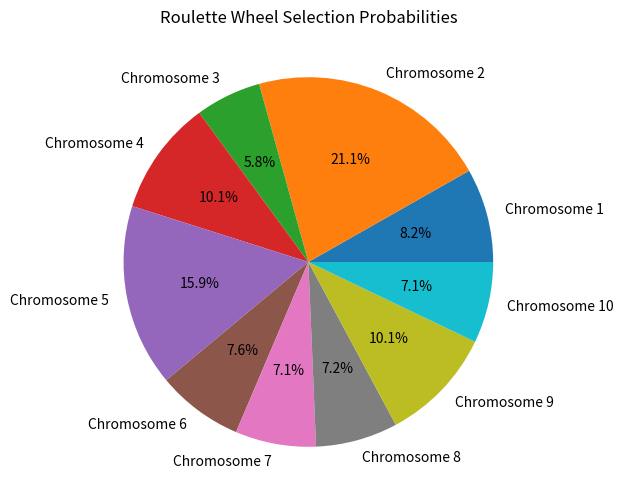
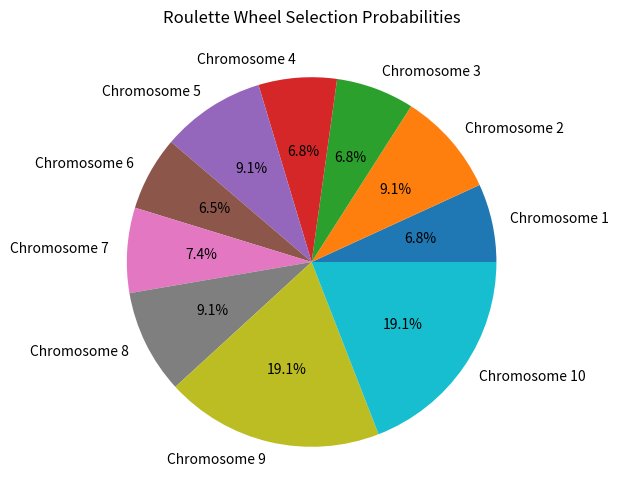
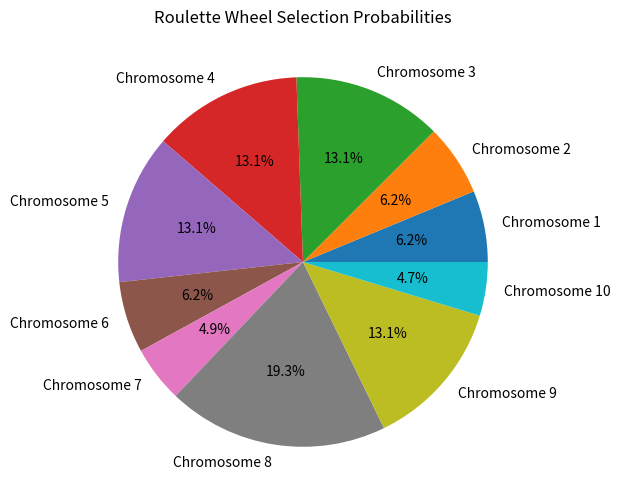
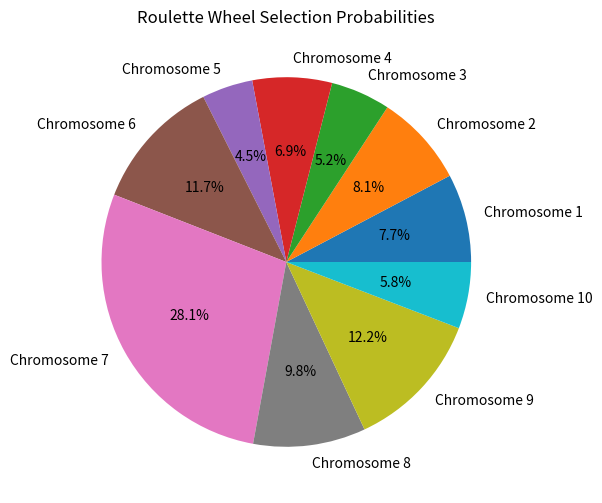
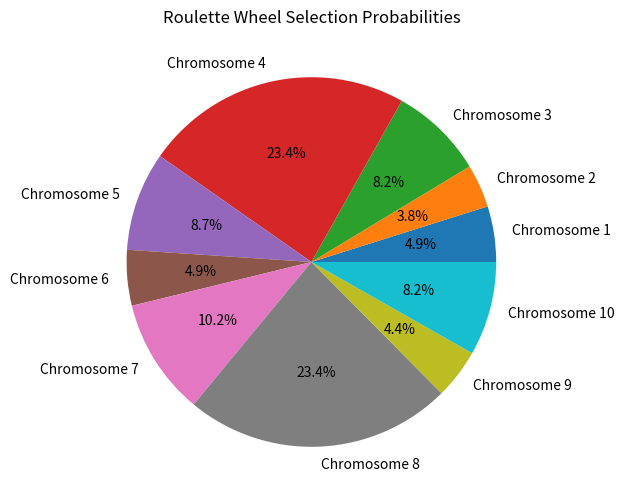
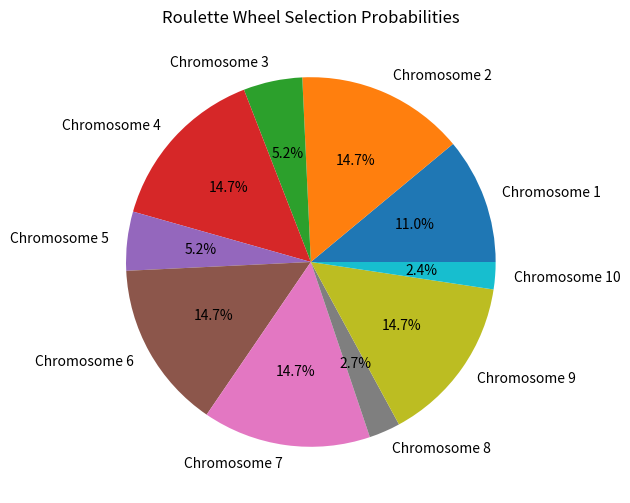
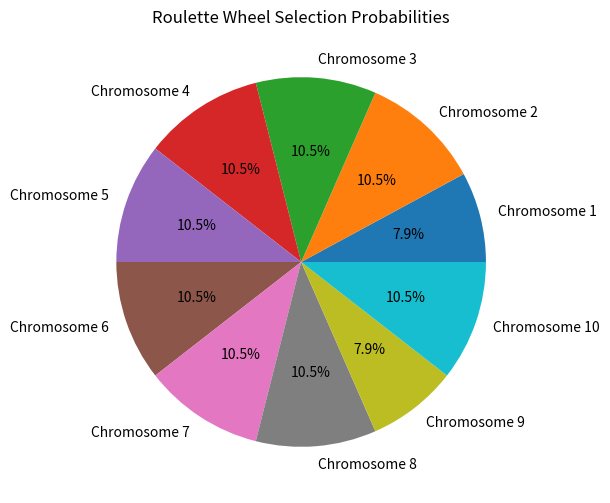
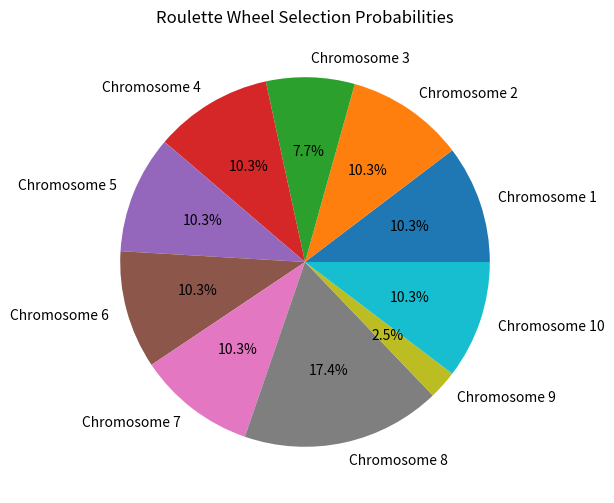
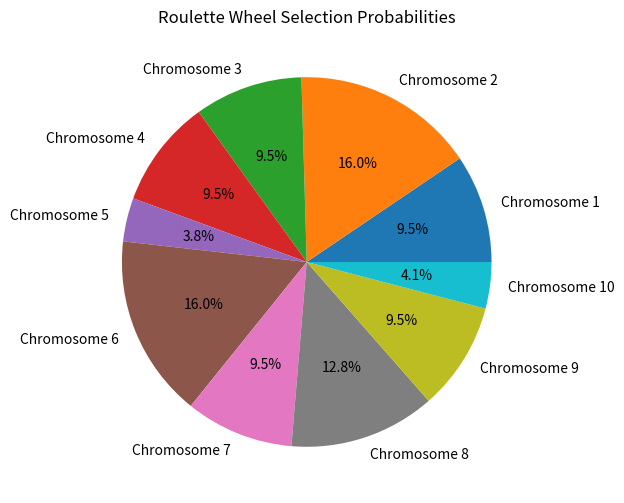
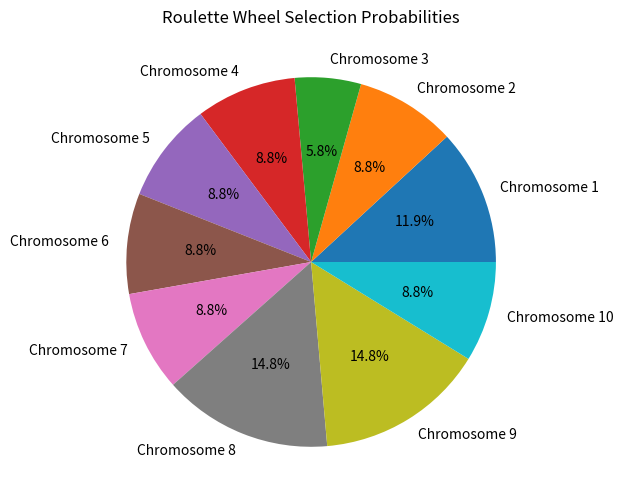

The script that saved these images, in order:
import numpy as np
import matplotlib.pyplot as plt

# Genetic Algorithm Parameters
num_chromosomes = 10  # Number of chromosomes
num_generations = 10  # Number of generations
num_genes = 5         # Number of genes per chromosome
mutation_rate = 0.1   # Mutation rate
crossover_rate = 0.7  # Crossover rate

# Objective Function
# f(x) = abs((a + 2b + 3c + 4d + 5e) - 50)
def objective_function(chromosome):
    weights = np.array([1, 2, 3, 4, 5])
    return abs(np.dot(weights, chromosome) - 50)

# Fitness Function
def fitness_function(chromosome):
    return 1 / (1 + objective_function(chromosome))

# Generate Initial Population
def generate_population():
    population = np.random.randint(0, 31, (num_chromosomes, num_genes))
    print("Step 1: Initial Population")
    for i, chromosome in enumerate(population):
        print(f"Chromosome[{i + 1}] = {chromosome}")
    return population

# Selection (Roulette Wheel Selection)
def select_population(population):
    fitness_values = np.array([fitness_function(ch) for ch in population])
    probabilities = fitness_values / fitness_values.sum()
    cumulative_probabilities = np.cumsum(probabilities)
    selected_population = []

    print("\nStep 5: Selection")
    for _ in range(num_chromosomes):
        rand = np.random.rand()
        for i, cum_prob in enumerate(cumulative_probabilities):
            if rand <= cum_prob:
                selected_population.append(population[i])
                print(f"Selected Chromosome: {population[i]} with Fitness: {fitness_values[i]:.4f}")
                break

    # Display Roulette Wheel Probabilities
    plt.figure(figsize=(8, 6))
    plt.pie(probabilities, labels=[f"Chromosome {i+1}" for i in range(len(population))], autopct="%1.1f%%")
    plt.title("Roulette Wheel Selection Probabilities")
    plt.show()

    return np.array(selected_population)

# Crossover (Single-Point)
def crossover(parents):
    offspring = []
    print("\nStep 6: Crossover")
    for i in range(0, len(parents), 2):
        if i + 1 < len(parents) and np.random.rand() < crossover_rate:
            crossover_point = np.random.randint(1, num_genes)
            parent1, parent2 = parents[i], parents[i + 1]
            child1 = np.concatenate((parent1[:crossover_point], parent2[crossover_point:]))
            child2 = np.concatenate((parent2[:crossover_point], parent1[crossover_point:]))
            offspring.extend([child1, child2])
            print(f"Parents: {parent1}, {parent2} | Crossover Point: {crossover_point} | Children: {child1}, {child2}")
        else:
            offspring.extend(parents[i:i+2])
            print(f"No Crossover for Parents: {parents[i:i+2]}")
    return np.array(offspring)

# Mutation
def mutate(population):
    print("\nStep 7: Mutation")
    for i, chromosome in enumerate(population):
        if np.random.rand() < mutation_rate:
            gene_to_mutate = np.random.randint(0, num_genes)
            old_value = chromosome[gene_to_mutate]
            chromosome[gene_to_mutate] = np.random.randint(0, 31)
            print(f"Chromosome[{i + 1}] Gene[{gene_to_mutate}] Mutated: {old_value} -> {chromosome[gene_to_mutate]}")
    return population

# Genetic Algorithm Execution
def genetic_algorithm():
    population = generate_population()

    for generation in range(num_generations):
        print(f"\nGeneration {generation + 1}")

        # Step 3: Display Current Generation Population
        print("Step 3: Current Population")
        fitness_values = [fitness_function(ch) for ch in population]
        for i, chromosome in enumerate(population):
            print(f"Chromosome[{i + 1}] = {chromosome} | Fitness = {fitness_values[i]:.4f}")

        # Evaluate and display best chromosome
        best_chromosome = population[np.argmax(fitness_values)]
        print(f"\nStep 4: Evaluation - Best Chromosome: {best_chromosome}, Fitness: {max(fitness_values):.4f}")

        # Selection
        selected_population = select_population(population)

        # Crossover
        offspring = crossover(selected_population)

        # Mutation
        population = mutate(offspring)

    # Final Solution
    best_chromosome = population[np.argmax([fitness_function(ch) for ch in population])]
    final_fitness = fitness_function(best_chromosome)
    print("\nFinal Best Chromosome:", best_chromosome)
    print("Final Fitness Value:", final_fitness)
    print("Final Objective Value:", objective_function(best_chromosome))

    

# Run the Genetic Algorithm
genetic_algorithm()
